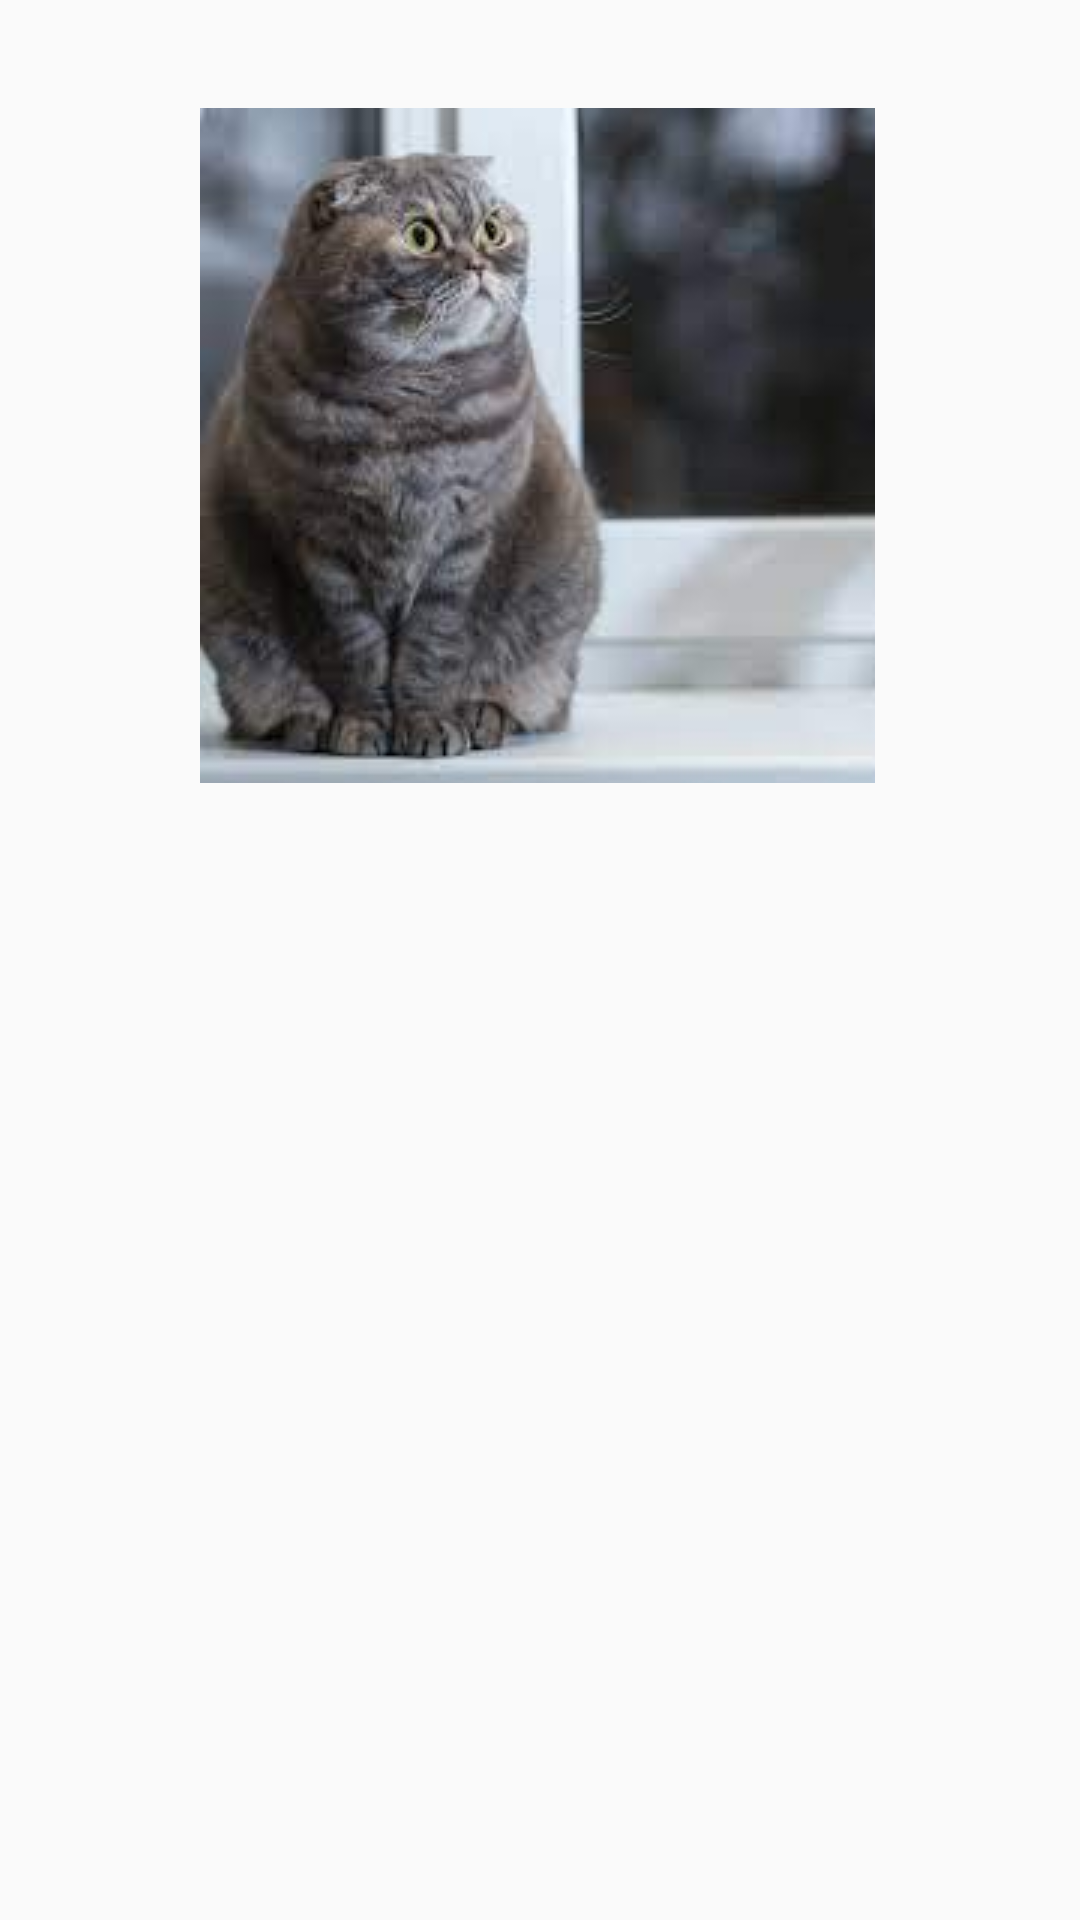

The Android layout XML behind this screen, and the referenced resources:
<!-- AndroidManifest.xml: application theme Theme.Project_SE150664 -->
<!-- res/layout/activity_image.xml -->
<?xml version="1.0" encoding="utf-8"?>
<android.support.constraint.ConstraintLayout xmlns:android="http://schemas.android.com/apk/res/android"
    xmlns:app="http://schemas.android.com/apk/res-auto"
    xmlns:tools="http://schemas.android.com/tools"
    android:layout_width="match_parent"
    android:layout_height="match_parent"
    tools:context=".image">

    <ImageView
        android:id="@+id/meo"
        android:layout_width="wrap_content"
        android:layout_height="wrap_content"
        android:layout_marginTop="36dp"
        app:layout_constraintEnd_toEndOf="parent"
        app:layout_constraintHorizontal_bias="0.494"
        app:layout_constraintStart_toStartOf="parent"
        app:layout_constraintTop_toTopOf="parent"
        app:srcCompat="@drawable/scottish" />
</android.support.constraint.ConstraintLayout>
<!-- resources referenced by this layout -->
<resources>
  <!-- drawable scottish: jpg bitmap (drawable, 5729 bytes) -->
  <style name="Theme.Project_SE150664" parent="Theme.AppCompat.Light.DarkActionBar">
          
          <item name="colorPrimary">@color/purple_500</item>
          <item name="colorPrimaryDark">@color/purple_700</item>
          <item name="colorAccent">@color/teal_200</item>
          
      </style>
  <!-- not gathered from this repository: default colours our renderer supplied (Android Studio template values) -->
  <color name="purple_500">#FF6200EE</color>
  <color name="purple_700">#FF3700B3</color>
  <color name="teal_200">#FF03DAC5</color>
</resources>
